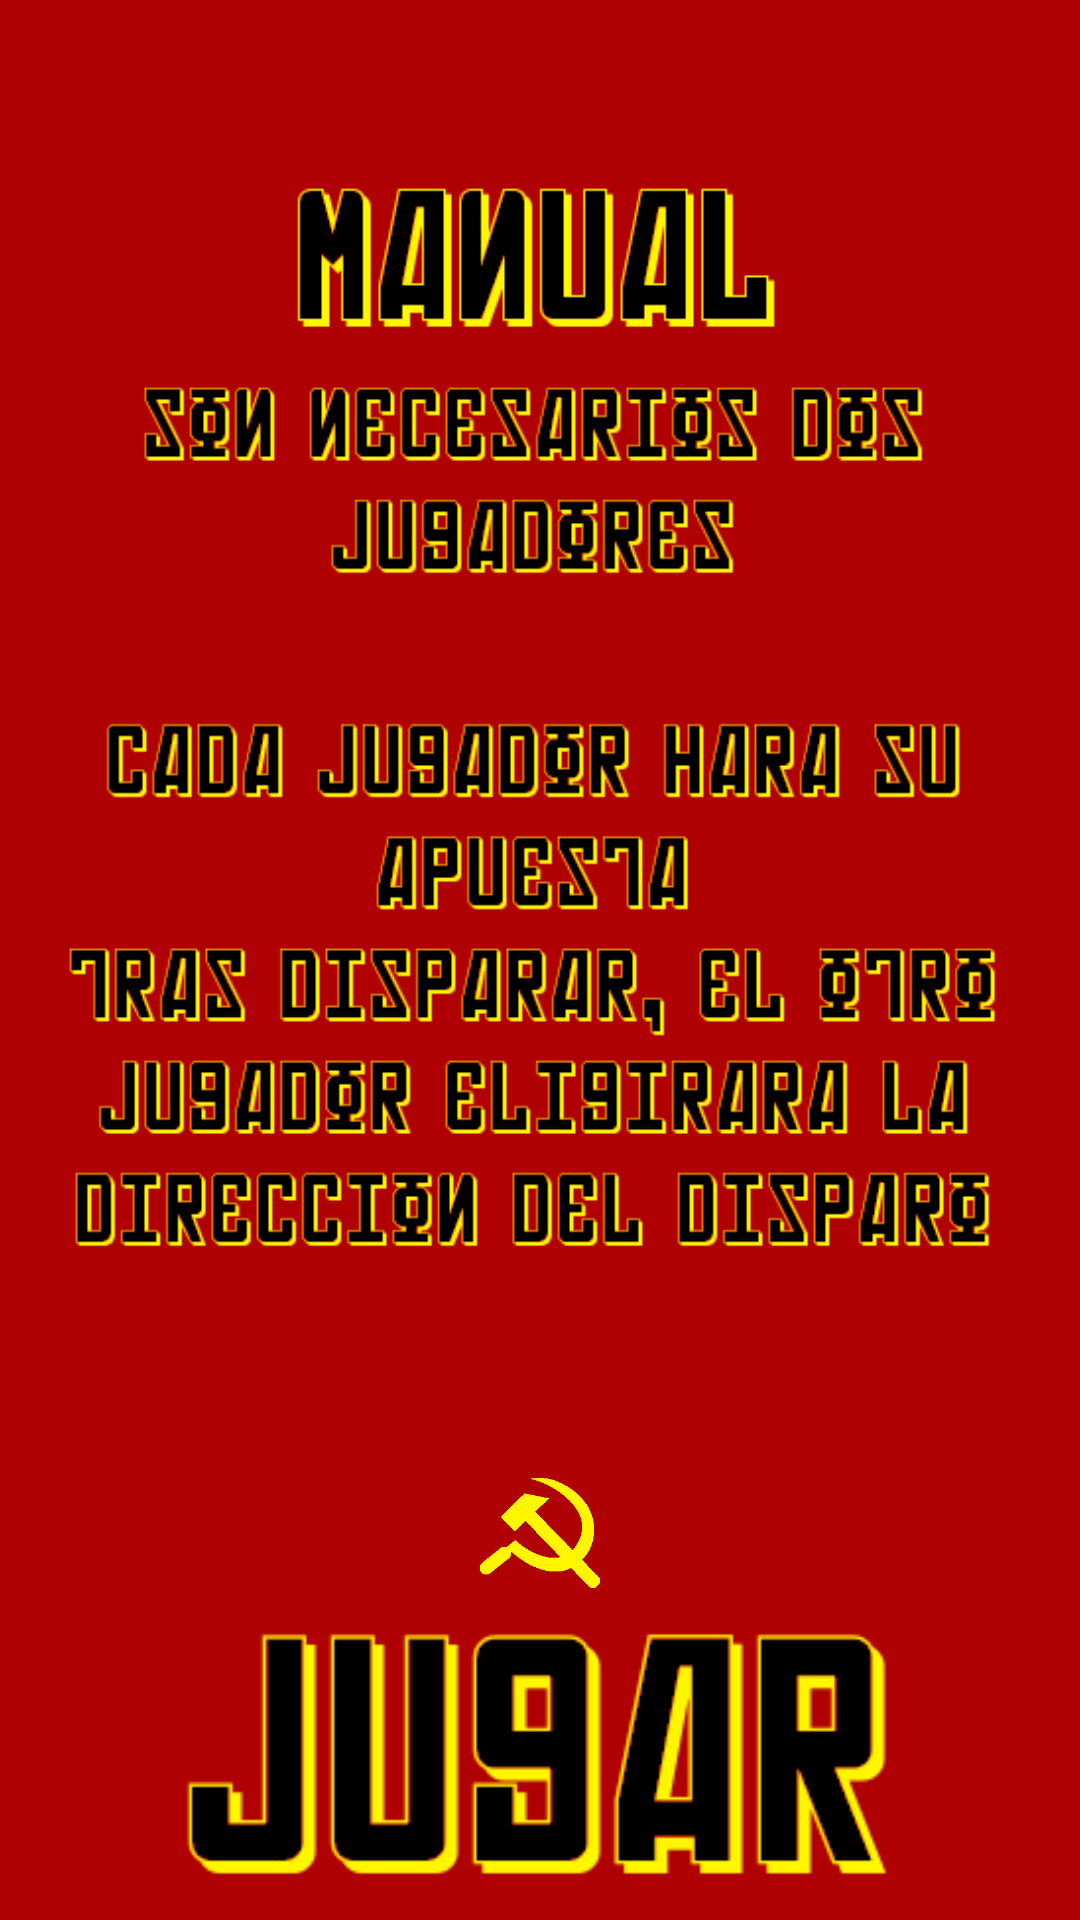

Reconstruct the res/layout file that produces this screen, plus the resources it refers to.
<!-- AndroidManifest.xml: application theme Soviet -->
<!-- res/layout/manual.xml -->
<?xml version="1.0" encoding="utf-8"?>
<android.support.constraint.ConstraintLayout
    xmlns:android="http://schemas.android.com/apk/res/android"
    xmlns:app="http://schemas.android.com/apk/res-auto"
    xmlns:tools="http://schemas.android.com/tools"
    android:layout_width="match_parent"
    android:layout_height="match_parent"
    android:orientation="vertical"
    android:theme="@style/Soviet">


    <ImageView
        android:id="@+id/home2"
        android:layout_width="40dp"
        android:layout_height="40dp"
        android:layout_marginBottom="8dp"
        android:layout_marginEnd="8dp"
        android:layout_marginStart="8dp"
        android:contentDescription="Poner primera bala"
        android:onClick="goToHome"
        app:layout_constraintBottom_toTopOf="@+id/jugarM"
        app:layout_constraintEnd_toEndOf="parent"
        app:layout_constraintStart_toStartOf="parent"
        app:srcCompat="@drawable/home" />

    <ImageView
        android:id="@+id/textmanual"
        android:layout_width="328dp"
        android:layout_height="468dp"
        android:layout_marginEnd="8dp"
        android:layout_marginTop="8dp"
        android:contentDescription="Son necesarios dos jugadores, cada jugador hara su apuesta, tras disparar, el otro jugador eligira la direccion del disparo"
        app:layout_constraintBottom_toTopOf="@+id/home2"
        app:layout_constraintEnd_toEndOf="parent"
        app:layout_constraintHorizontal_bias="0.666"
        app:layout_constraintStart_toStartOf="parent"
        app:layout_constraintTop_toTopOf="parent"
        app:layout_constraintVertical_bias="0.172"
        app:srcCompat="@drawable/manual" />

    <ImageView
        android:id="@+id/jugarM"
        android:layout_width="254dp"
        android:layout_height="93dp"
        android:layout_marginBottom="8dp"
        android:layout_marginEnd="8dp"
        android:layout_marginStart="8dp"
        app:layout_constraintBottom_toBottomOf="parent"
        app:layout_constraintEnd_toEndOf="parent"
        app:layout_constraintStart_toStartOf="parent"
        android:onClick="goToRuleta"
        app:srcCompat="@drawable/jugar"
        android:contentDescription="Jugar"/>
</android.support.constraint.ConstraintLayout>
<!-- resources referenced by this layout -->
<resources>
  <!-- drawable home: png bitmap (drawable, 1492 bytes) -->
  <!-- drawable jugar: png bitmap (drawable, 4388 bytes) -->
  <!-- drawable manual: png bitmap (drawable, 28653 bytes) -->
  <style name="Soviet" parent="Theme.AppCompat.Light.NoActionBar">
          
          <item name="colorPrimary">@color/redSoviet</item>
          <item name="colorPrimaryDark">@color/redSovietDark</item>
          <item name="colorAccent">#ffff00</item>
          <item name="android:colorForeground">@android:color/black</item>
          <item name="android:windowBackground">@color/redSovietDark</item>
  
  
      </style>
  <color name="redSoviet">#ff1100</color>
  <color name="redSovietDark">#af0003</color>
</resources>
